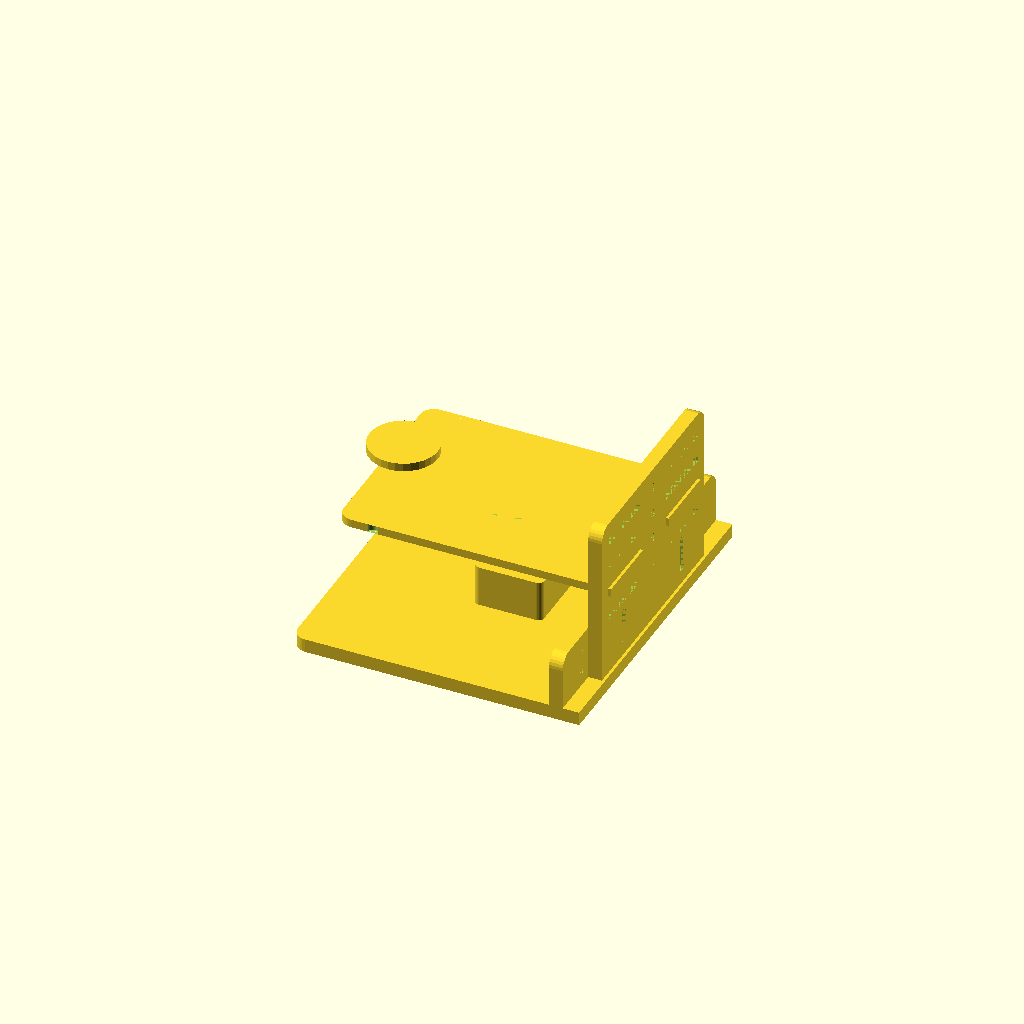
Cell 1: the model at its default parameters.
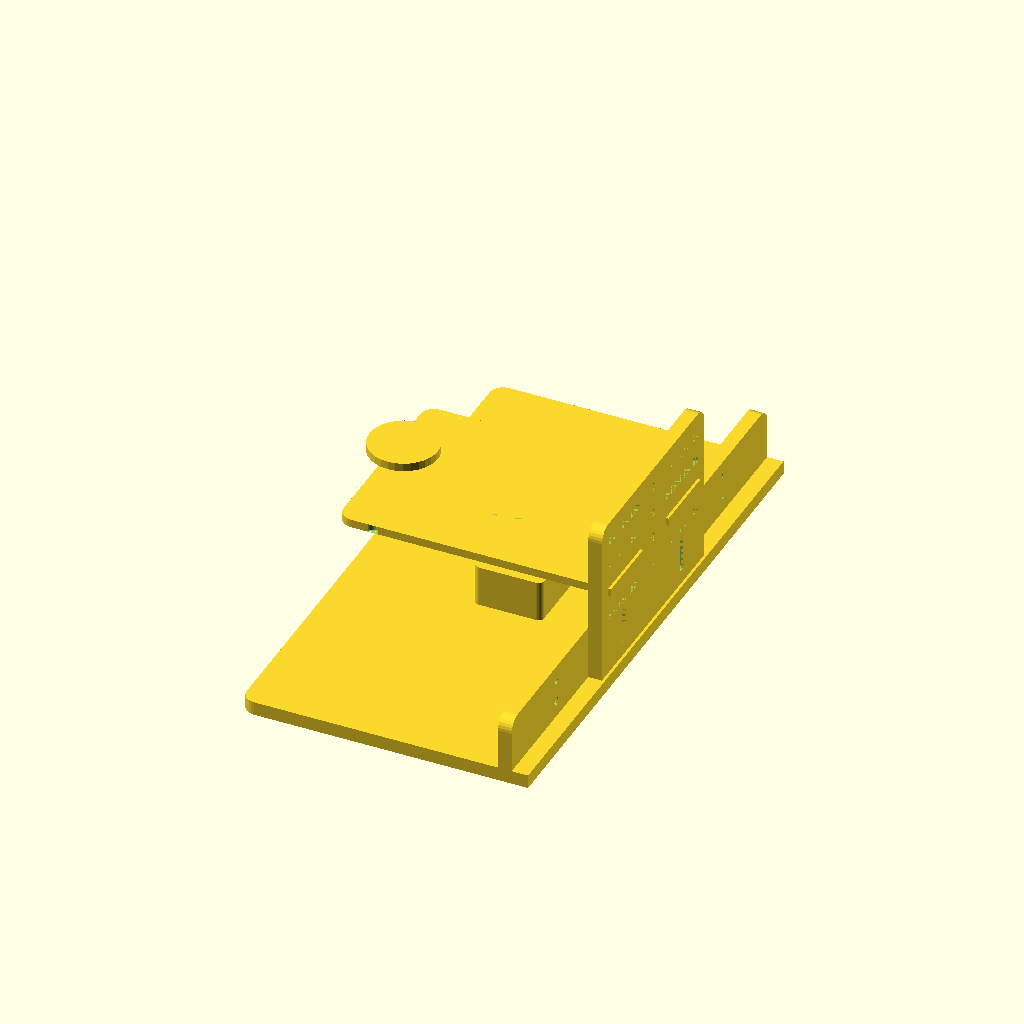
Cell 2: Microscope_Width = 200 (everything else at default).
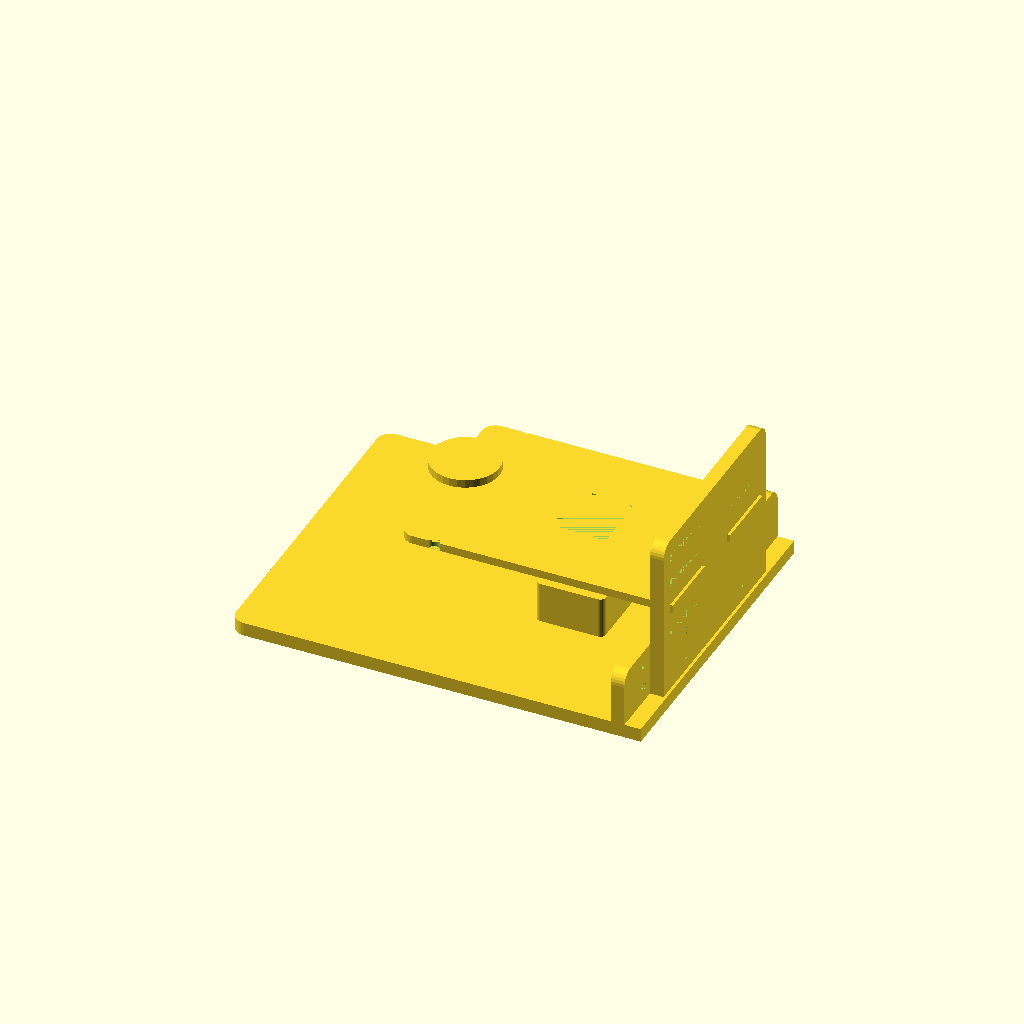
Cell 3 — Microscope_Depth set to 150, the other parameters unchanged.
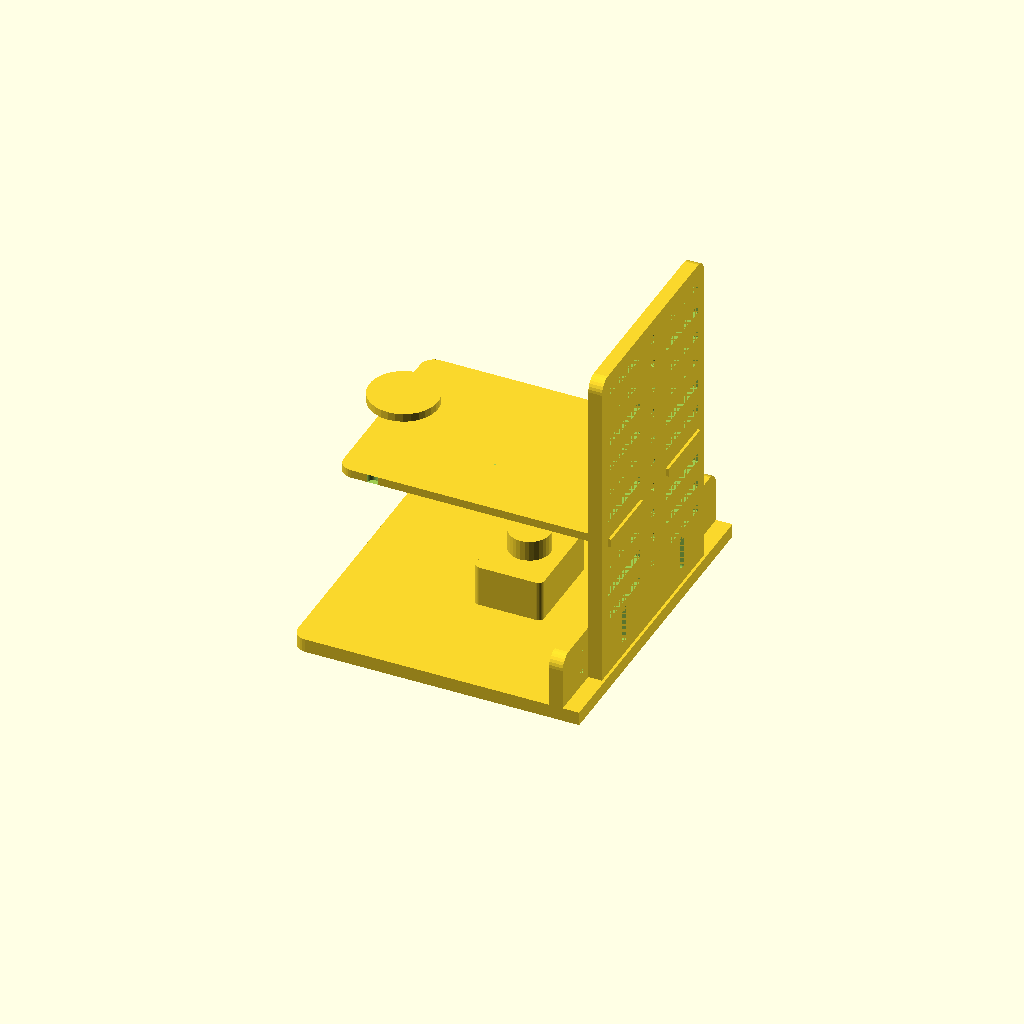
Cell 4: the same model with Microscope_Height = 120.
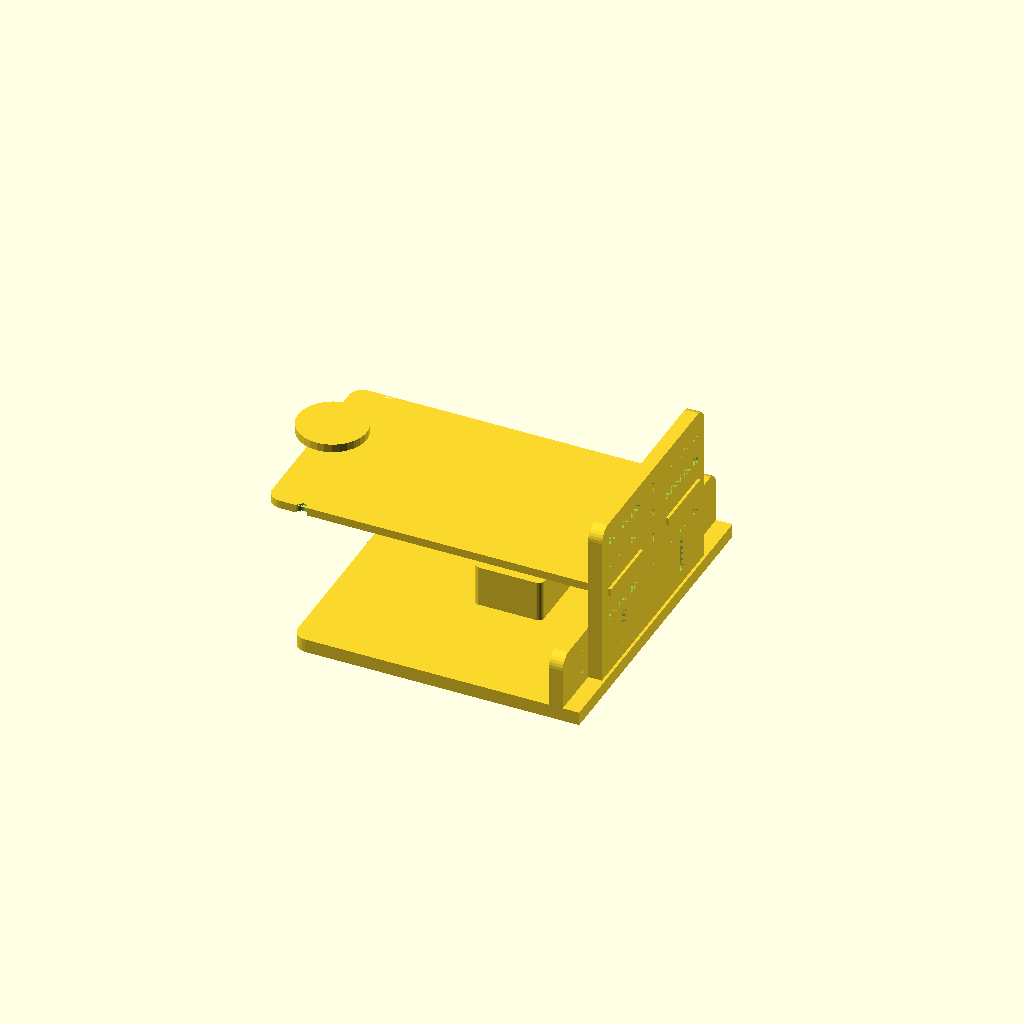
Cell 5: Object_Plate_Depth = 120 (everything else at default).
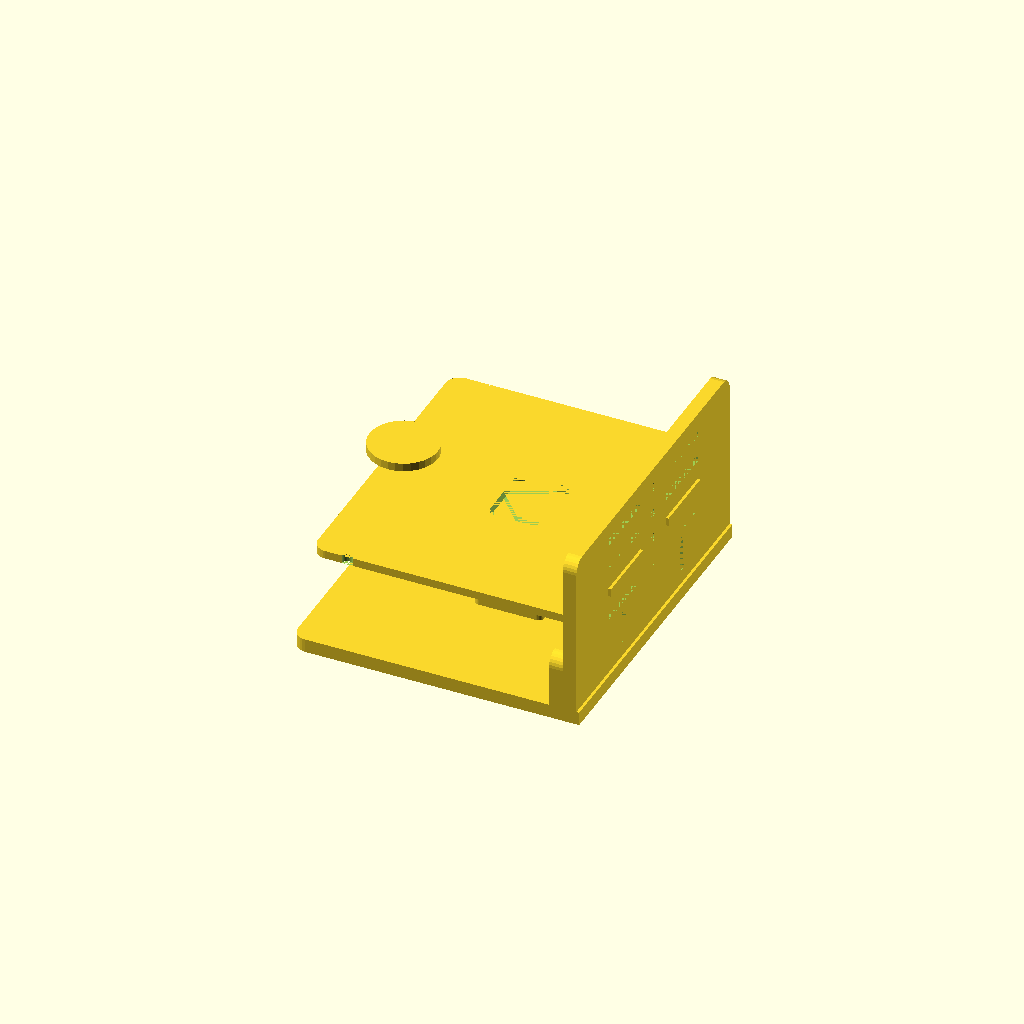
Cell 6 — Object_Plate_Width set to 110, the other parameters unchanged.
All cells are drawn from one camera (rotation 55°, 0°, 25°, orthographic, colour scheme Cornfield), so only the parameter changes between them.
OpenSCAD source file inputs/thingiverse/files/thing-277476/Webcam-Microscope-Stage/HackteriaMicroscopyStage-Parameter2.scad:
// Microscopy Hack-Stage
// hackteria.org
//
// by GaudiLabs


//LABELS FOR CUSTOMIZER

// Adjust parameters here:

Output_Type = "STL"; //[DXF,STL]
Microscope_Width = 120; //[80:200]
Microscope_Depth = 105; //[80:150]
Microscope_Height = 60; //[28:120]

Object_Plate_Depth = 94; //[70:120]
Object_Plate_Width = 70; //[70:110]
Plate_Width=Object_Plate_Width+10;
Object_Hole_Width = 25; //[15:45]
Object_Hole_Depth = 20; //[15:40]

Wheel_Diameter = 25; //[20:50]
/*[Material]*/

Base_Material = 5;	//[4:8]
Plate_Material = 3;	//[2:6]

/*[Hidden]*/

Holder_Notch_Width=25;
Holder_Height=20;
Object_Hole_Position = 40;

$fs=0.1;

if(Output_Type=="STL")
{
rotate(90,[0,0,1])
union()
{
BasePlate();

translate([0,-Microscope_Depth/2+Base_Material+1+(Base_Material/2),(20/2)+(Base_Material/2)])
rotate(90,[1,0,0])
BackPlateHolder();


translate([0,-Microscope_Depth/2+1+(Base_Material/2),(Microscope_Height/2)+(Base_Material/2)])
rotate(90,[1,0,0])
BackPlate();


translate([0,-(Microscope_Depth-Object_Plate_Depth)/2+Base_Material+1,Holder_Height+Base_Material/2+1+Plate_Material/2+floor(((Microscope_Height-Holder_Height)*1/3)/10)*10
])
ObjectPlate();

translate([0,-(Microscope_Depth-Object_Plate_Depth)/2+Base_Material+1+Object_Plate_Depth/2-8,Holder_Height+Base_Material/2+1+Plate_Material/2+floor(((Microscope_Height-Holder_Height)*1/3)/10)*10+10])
Wheel();

translate([0,(-Microscope_Depth)/2+Base_Material+1+Object_Hole_Position,Base_Material/2])
Cam();

}
}

if(Output_Type=="DXF")
{

projection(cut=true)
BasePlate();

translate([0,-Microscope_Depth/2-Microscope_Height/2-10,0])
projection(cut=true)
BackPlate();

translate([0,Microscope_Depth/2+Holder_Height/2+10,0])
projection(cut=true)
BackPlateHolder();

translate([-Microscope_Width/2-Object_Plate_Width/2-10,0,0])
projection(cut=true)
ObjectPlate();

translate([-Microscope_Width/2-Object_Plate_Width/2-10,Object_Plate_Depth/2+Wheel_Diameter/2+10,0])
projection(cut=true)
Wheel();


}


// MODULES ///////////////////////////////


module Cam()
{
//projection(cut=true)
union()
{
translate([0,0,15/2])
roundedRect([35, 25, 15], 2);
translate([0,0,15/2+10])
cylinder(h = 10, r1 = 15/2, r2 = 15/2, center = true);

}
}

module Wheel()
{
cylinder(h = Plate_Material, r1 = Wheel_Diameter/2, r2 = Wheel_Diameter/2, center = true);
}

module ObjectPlate()
{


difference()
{
rounded2Rect([Object_Plate_Width, Object_Plate_Depth, Plate_Material], 5);
translate([0,-Object_Plate_Depth/2+Object_Hole_Position,0])
roundedRect([Object_Hole_Width, Object_Hole_Depth, Plate_Material], 3);

translate([0,Object_Plate_Depth/2-8,0])
cylinder(h = Plate_Material, r1 = 2.3/2, r2 = 2.3/2, center = true);

translate([Object_Plate_Width/2,Object_Plate_Depth/2-13,0])
cylinder(h = Plate_Material, r1 = 4/2, r2 = 4/2, center = true);

translate([-Object_Plate_Width/2,Object_Plate_Depth/2-13,0])
cylinder(h = Plate_Material, r1 = 4/2, r2 = 4/2, center = true);

translate([0,-Object_Plate_Depth/2+(12/2),0])
cube([3,12,Plate_Material],true);

translate([0,-Object_Plate_Depth/2+(12/2),0])
cube([6,3,Plate_Material],true);

}

translate([(45/2),-Object_Plate_Depth/2-((Base_Material+1)/2),0])
cube([25,Base_Material+1,Plate_Material],true);

translate([-(45/2),-Object_Plate_Depth/2-((Base_Material+1)/2),0])
cube([25,Base_Material+1,Plate_Material],true);

}



module BackPlateHolder()
{
difference()
{
union()
{
rounded2Rect([Microscope_Width, Holder_Height, Base_Material], 5);
translate([-(5+(Microscope_Width-80)/8+Holder_Notch_Width/2),-(Holder_Height/2+(Base_Material/2)),0])
cube([Holder_Notch_Width,Base_Material,Base_Material],true);
translate([(5+(Microscope_Width-80)/8+Holder_Notch_Width/2),-(Holder_Height/2+(Base_Material/2)),0])
cube([Holder_Notch_Width,Base_Material,Base_Material],true);
}
union()
{
translate([0,-(20/2)+(12/2),0])
cube([3.2,12,Base_Material],true);
translate([0,-4,0])
cube([6,3.2,Base_Material],true);

translate([(45/2),5.5,0])
cylinder(h = Base_Material, r1 = 2.3/2, r2 = 2.3/2, center = true);

translate([-(45/2),5.5,0])
cylinder(h = Base_Material, r1 = 2.3/2, r2 = 2.3/2, center = true);

// Extra Holes

if (((Microscope_Width-Plate_Width)-20)/2>4)
{
translate([-(((Microscope_Width-Plate_Width)-20)/2+Plate_Width)/2,4,0])
cylinder(h = Base_Material, r1 = 2.3/2, r2 = 2.3/2, center = true);

translate([(((Microscope_Width-Plate_Width)-20)/2+Plate_Width)/2,4,0])
cylinder(h = Base_Material, r1 = 2.3/2, r2 = 2.3/2, center = true);

translate([-(((Microscope_Width-Plate_Width)-20)/2+Plate_Width)/2,-4,0])
cylinder(h = Base_Material, r1 = 3.2/2, r2 = 3.2/2, center = true);

translate([(((Microscope_Width-Plate_Width)-20)/2+Plate_Width)/2,-4,0])
cylinder(h = Base_Material, r1 = 3.2/2, r2 = 3.2/2, center = true);
}

}
}
}



module BackPlate()

{
difference()
{
rounded2Rect([Plate_Width, Microscope_Height, Base_Material], 5);

union()
{
translate([0,0,-Base_Material/2])
linear_extrude(height=Base_Material)
hull()
{
translate([-45/2,-Microscope_Height/2+6,0])
circle(3.2/2,true);

translate([-45/2,-Microscope_Height/2+6+11,0])
circle(3.2/2,true);
}
}

union()
{
translate([0,0,-Base_Material/2])
linear_extrude(height=Base_Material)
hull()
{
translate([45/2,-Microscope_Height/2+6,0])
circle(3.2/2,true);

translate([45/2,-Microscope_Height/2+6+11,0])
circle(3.2/2,true);
}
}



for (y=[0:floor((Microscope_Height-Holder_Height-Plate_Material-4)/10)])
{
translate([45/2,-Microscope_Height/2+Holder_Height+Plate_Material/2+1+10*y,0])
cube([25,Plate_Material,Base_Material],true);

translate([-45/2,-Microscope_Height/2+Holder_Height+Plate_Material/2+1+10*y,0])
cube([25,Plate_Material,Base_Material],true);

translate([0,-Microscope_Height/2+Holder_Height+Plate_Material/2+1+10*y,0])
cylinder(h = Base_Material, r1 = 3.2/2, r2 = 3.2/2, center = true);
}

}

}




module BasePlate()
{
difference(){
rounded2Rect([Microscope_Width, Microscope_Depth, Base_Material], 5);
translate([(5+(Microscope_Width-80)/8+Holder_Notch_Width/2),-Microscope_Depth/2+Base_Material+1+(Base_Material/2),0])
cube([Holder_Notch_Width,Base_Material,20],true);
translate([-((5+(Microscope_Width-80)/8+Holder_Notch_Width/2)),-Microscope_Depth/2+Base_Material+1+(Base_Material/2),0])
cube([Holder_Notch_Width,Base_Material,20],true);
translate([0,-Microscope_Depth/2+Base_Material+1+(Base_Material/2),0])
cylinder(h = Base_Material, r1 = 3.2/2, r2 = 3.2/2, center = true);

}

}

// size - [x,y,z]
// radius - radius of corners
module rounded2Rect(size, radius)
{
	x = size[0];
	y = size[1];
	z = size[2];

	translate([0,0,-z/2])
	linear_extrude(height=z)
	hull()
	{
		// place 4 circles in the corners, with the given radius
		translate([(-x/2)+(radius), (-y/2)+(radius), 0])
		square([2*radius,2*radius],true);
	
		translate([(x/2)-(radius), (-y/2)+(radius), 0])
		square([2*radius,2*radius],true);
	
		translate([(-x/2)+(radius), (y/2)-(radius), 0])
		circle(r=radius);
	
		translate([(x/2)-(radius), (y/2)-(radius), 0])
		circle(r=radius);
	}

}


// size - [x,y,z]
// radius - radius of corners
module roundedRect(size, radius)
{
	x = size[0];
	y = size[1];
	z = size[2];

	translate([0,0,-z/2])
	linear_extrude(height=z)
	hull()
	{
		// place 4 circles in the corners, with the given radius
		translate([(-x/2)+(radius), (-y/2)+(radius), 0])
		circle(r=radius);
	
		translate([(x/2)-(radius), (-y/2)+(radius), 0])
		circle(r=radius);
	
		translate([(-x/2)+(radius), (y/2)-(radius), 0])
		circle(r=radius);
	
		translate([(x/2)-(radius), (y/2)-(radius), 0])
		circle(r=radius);
	}
}
Customizer parameters (derived from the source; name, type, default, range or options):
Output_Type: string, default "STL", options "DXF", "STL"
Microscope_Width: number, default 120, range 80 to 200
Microscope_Depth: number, default 105, range 80 to 150
Microscope_Height: number, default 60, range 28 to 120
Object_Plate_Depth: number, default 94, range 70 to 120
Object_Plate_Width: number, default 70, range 70 to 110
Object_Hole_Width: number, default 25, range 15 to 45
Object_Hole_Depth: number, default 20, range 15 to 40
Wheel_Diameter: number, default 25, range 20 to 50
Base_Material: number, default 5, range 4 to 8
Plate_Material: number, default 3, range 2 to 6
